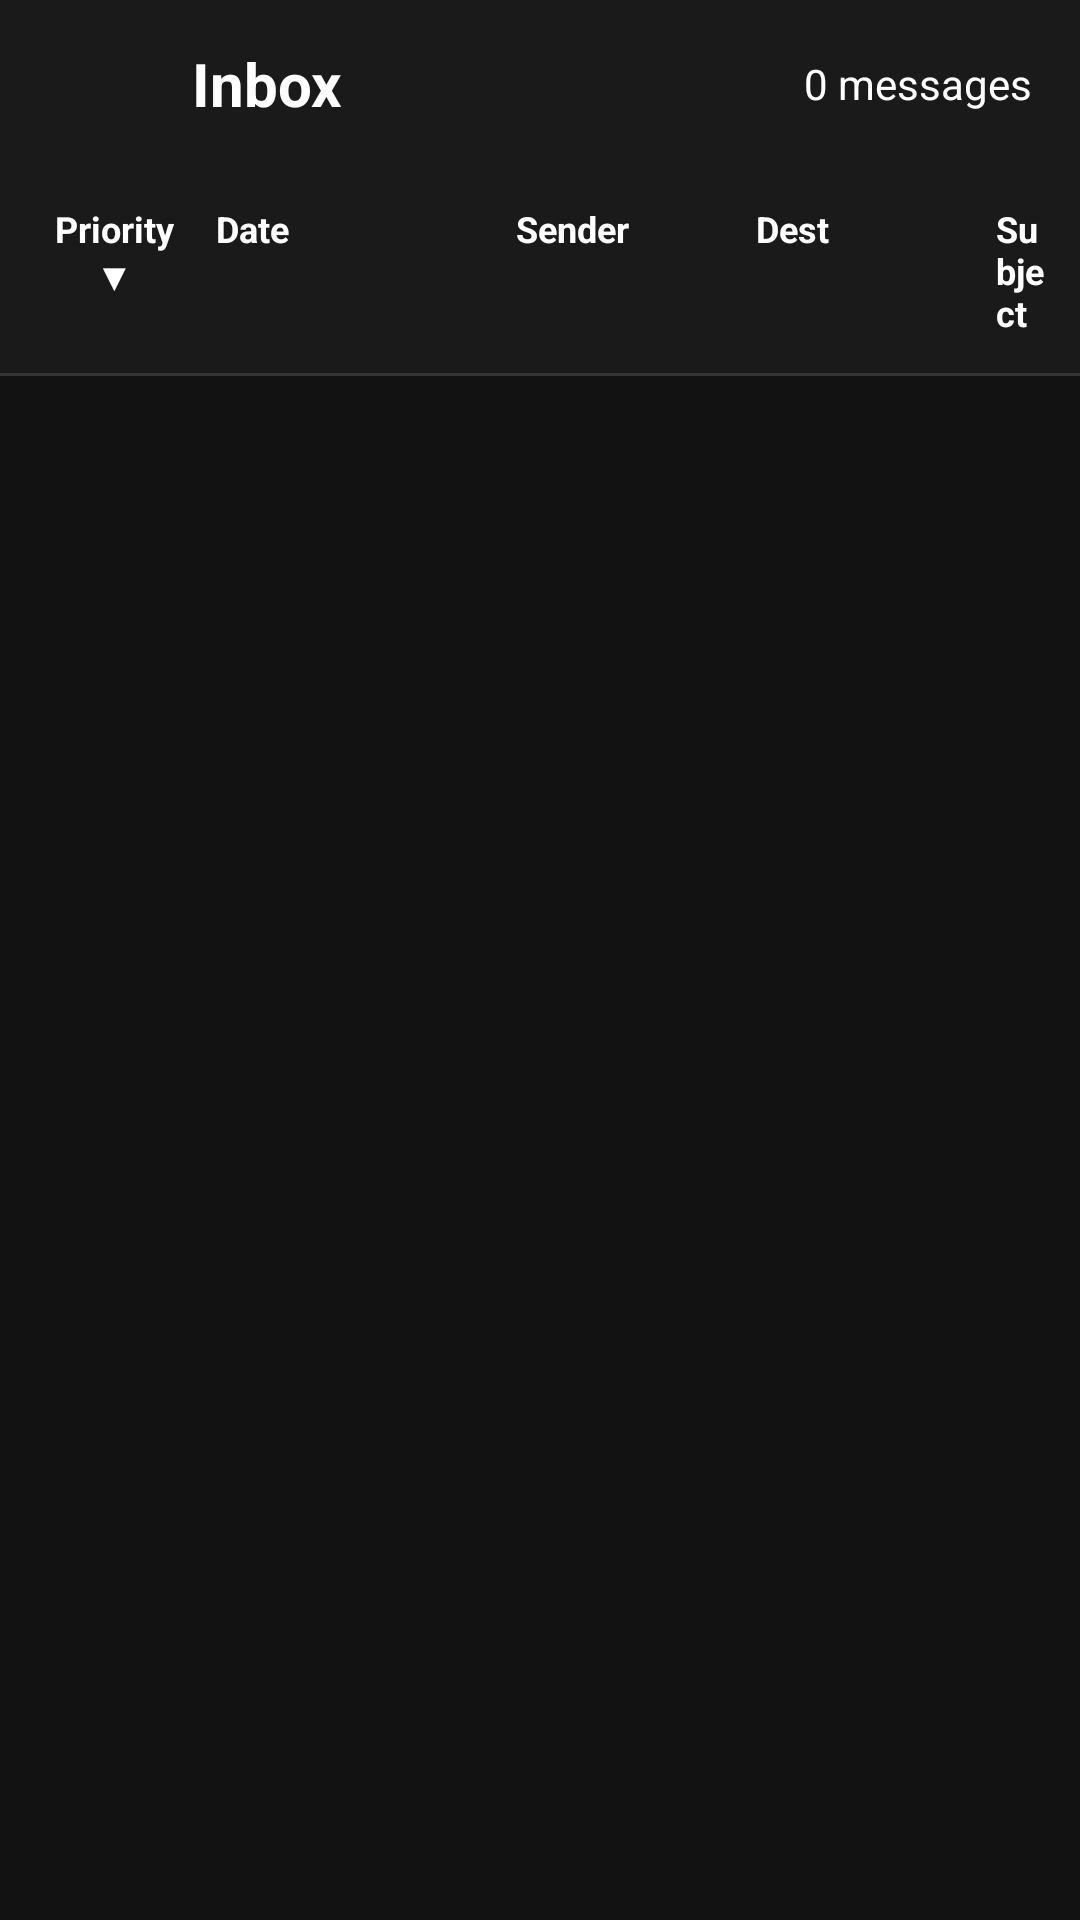

Reconstruct the res/layout file that produces this screen, plus the resources it refers to.
<!-- AndroidManifest.xml: application theme AppTheme -->
<!-- res/layout/fragment_relay_messages_grid.xml -->
<?xml version="1.0" encoding="utf-8"?>
<LinearLayout xmlns:android="http://schemas.android.com/apk/res/android"
    android:layout_width="match_parent"
    android:layout_height="match_parent"
    android:orientation="vertical"
    android:background="@color/dark_gray_background">

    
    <LinearLayout
        android:layout_width="match_parent"
        android:layout_height="56dp"
        android:orientation="horizontal"
        android:background="#1a1a1a"
        android:gravity="center_vertical"
        android:paddingStart="8dp"
        android:paddingEnd="16dp">

        <ImageButton
            android:id="@+id/btn_back"
            android:layout_width="48dp"
            android:layout_height="48dp"
            android:src="@drawable/ic_back"
            android:tint="@color/white"
            android:background="?attr/selectableItemBackgroundBorderless"
            android:contentDescription="Back" />

        <TextView
            android:id="@+id/text_title"
            android:layout_width="0dp"
            android:layout_height="wrap_content"
            android:layout_weight="1"
            android:text="Inbox"
            android:textColor="@color/white"
            android:textSize="20sp"
            android:textStyle="bold"
            android:paddingStart="8dp" />

        <TextView
            android:id="@+id/text_count"
            android:layout_width="wrap_content"
            android:layout_height="wrap_content"
            android:text="0 messages"
            android:textColor="@color/white"
            android:textSize="14sp" />
    </LinearLayout>

    
    <LinearLayout
        android:layout_width="match_parent"
        android:layout_height="wrap_content"
        android:orientation="horizontal"
        android:background="#1a1a1a"
        android:padding="8dp">

        <TextView
            android:id="@+id/header_priority"
            android:layout_width="60dp"
            android:layout_height="wrap_content"
            android:text="Priority ▼"
            android:textColor="@color/white"
            android:textSize="12sp"
            android:textStyle="bold"
            android:gravity="center"
            android:padding="4dp"
            android:clickable="true"
            android:focusable="true"
            android:background="?attr/selectableItemBackground" />

        <TextView
            android:id="@+id/header_date"
            android:layout_width="100dp"
            android:layout_height="wrap_content"
            android:text="Date"
            android:textColor="@color/white"
            android:textSize="12sp"
            android:textStyle="bold"
            android:padding="4dp"
            android:clickable="true"
            android:focusable="true"
            android:background="?attr/selectableItemBackground" />

        <TextView
            android:id="@+id/header_sender"
            android:layout_width="80dp"
            android:layout_height="wrap_content"
            android:text="Sender"
            android:textColor="@color/white"
            android:textSize="12sp"
            android:textStyle="bold"
            android:padding="4dp"
            android:clickable="true"
            android:focusable="true"
            android:background="?attr/selectableItemBackground" />

        <TextView
            android:id="@+id/header_destination"
            android:layout_width="80dp"
            android:layout_height="wrap_content"
            android:text="Dest"
            android:textColor="@color/white"
            android:textSize="12sp"
            android:textStyle="bold"
            android:padding="4dp"
            android:clickable="true"
            android:focusable="true"
            android:background="?attr/selectableItemBackground" />

        <TextView
            android:id="@+id/header_subject"
            android:layout_width="0dp"
            android:layout_height="wrap_content"
            android:layout_weight="1"
            android:text="Subject"
            android:textColor="@color/white"
            android:textSize="12sp"
            android:textStyle="bold"
            android:padding="4dp"
            android:clickable="true"
            android:focusable="true"
            android:background="?attr/selectableItemBackground" />
    </LinearLayout>

    
    <View
        android:layout_width="match_parent"
        android:layout_height="1dp"
        android:background="#353535" />

    
    <androidx.recyclerview.widget.RecyclerView
        android:id="@+id/recycler_messages"
        android:layout_width="match_parent"
        android:layout_height="0dp"
        android:layout_weight="1"
        android:scrollbars="vertical" />

    
    <TextView
        android:id="@+id/empty_state"
        android:layout_width="wrap_content"
        android:layout_height="wrap_content"
        android:layout_gravity="center"
        android:text="No messages"
        android:textColor="#CCCCCC"
        android:textSize="16sp"
        android:visibility="gone" />

</LinearLayout>
<!-- resources referenced by this layout -->
<resources>
  <color name="dark_gray_background">#121212</color>
  <color name="white">#FFFFFF</color>
  <style name="AppTheme" parent="Theme.MaterialComponents.DayNight.DarkActionBar">
          
          <item name="colorPrimary">@color/dark_gray_background</item>
          <item name="colorPrimaryVariant">@color/black</item>
          <item name="colorOnPrimary">@color/white</item>
  
          
          <item name="android:windowBackground">@color/dark_gray_background</item>
          <item name="colorSurface">@color/black</item>
          <item name="colorOnSurface">@color/white</item>
  
          <item name="windowActionBar">false</item>
          <item name="windowNoTitle">true</item>
  
          
          <item name="android:textColor">@color/white</item>
          <item name="android:windowLightStatusBar">false</item> 
      </style>
  <color name="black">#000000</color>
</resources>
